Image classification data set "aug_Dataset" (etcho00700/ML_fin_project on GitHub). Class labels (2): COVID, normal.

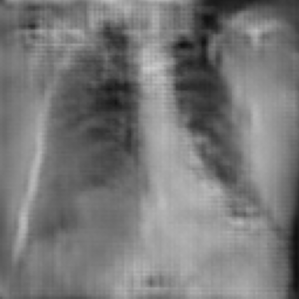
Label: COVID

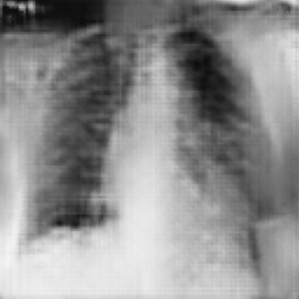
Label: COVID

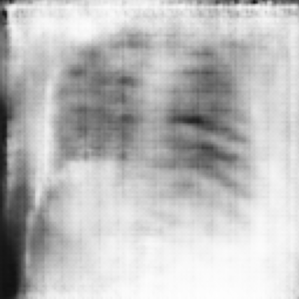
Label: normal

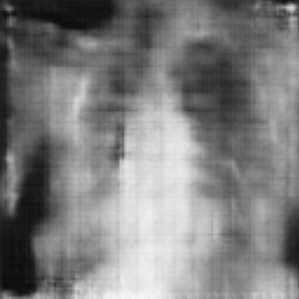
Label: normal

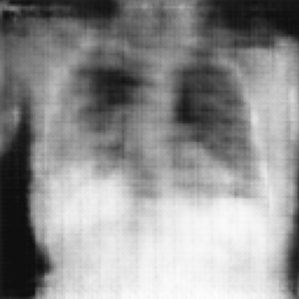
Label: normal

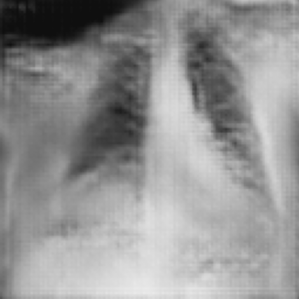
Label: COVID
